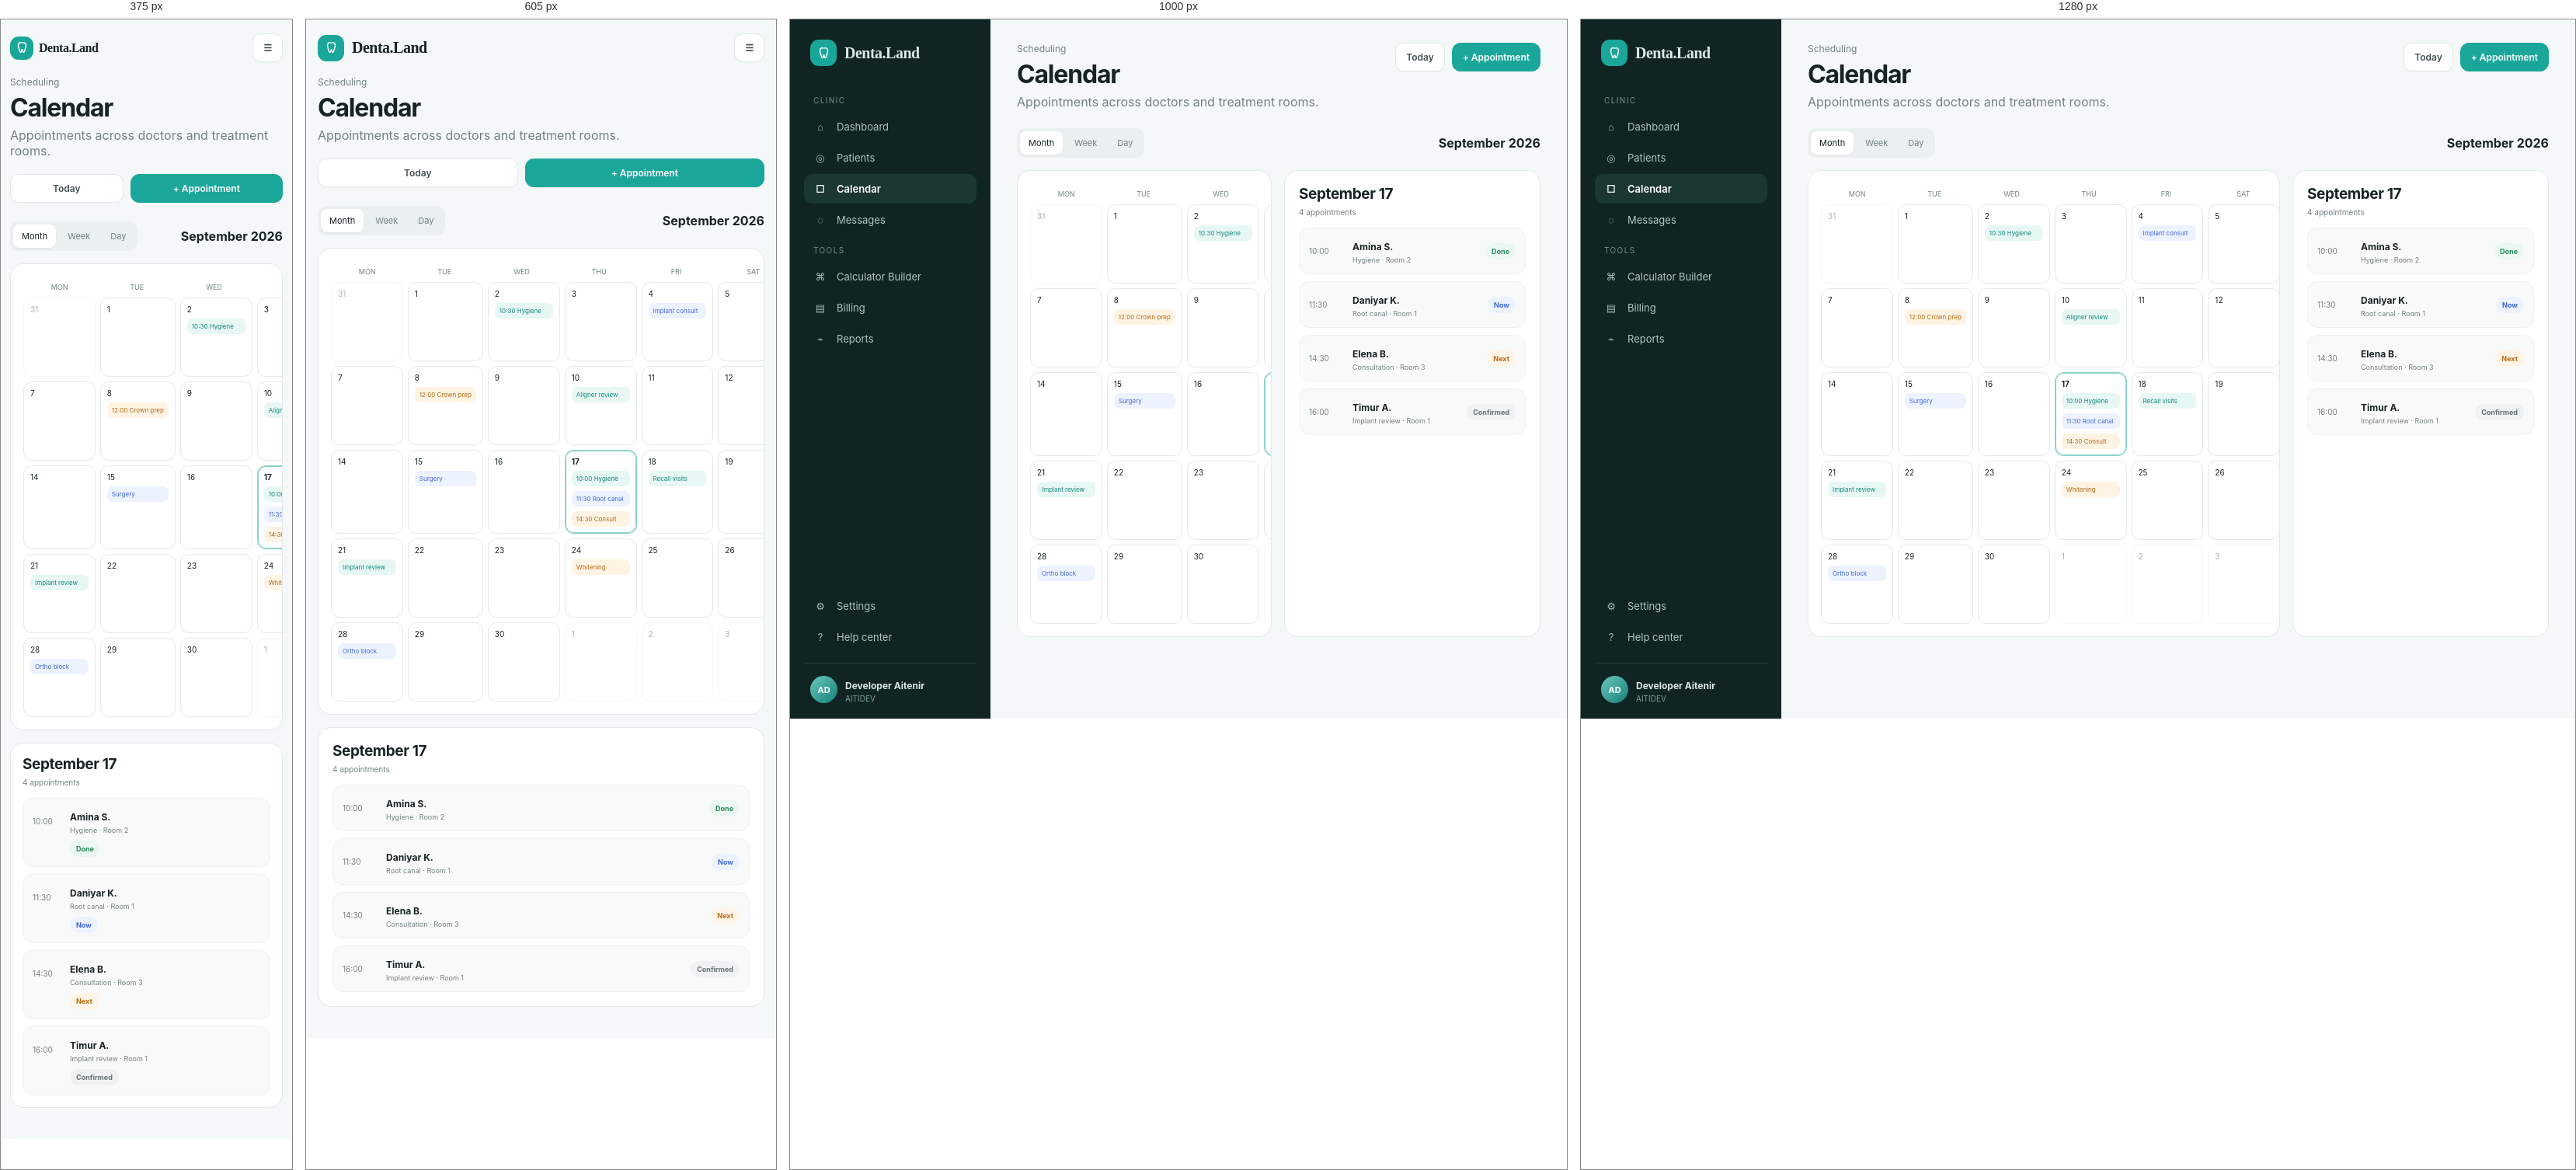
Rendered at 375 px, 605 px, 1000 px and 1280 px, left to right.

<!-- file: calendar.html -->
<!doctype html><html><head><meta charset="utf-8">
<meta http-equiv="Content-Security-Policy" content="default-src 'none'; base-uri 'none'; object-src 'none'; script-src 'self'; script-src-attr 'none'; style-src 'self' 'unsafe-inline' https://fonts.googleapis.com; font-src 'self' https://fonts.gstatic.com; connect-src 'none'; frame-src 'none'; form-action 'none'; img-src 'self' data: blob:;">
<meta name="referrer" content="no-referrer">
<meta name="viewport" content="width=device-width,initial-scale=1"><title>Calendar — Denta.Land</title><link rel="stylesheet" href="styles.css?v=20260924-10"></head>
<body><div class="shell">
<aside class="sidebar">
  <a href="dashboard.html" class="brand"><span class="brand-mark"><svg viewBox="0 0 24 24" fill="none" stroke="currentColor" stroke-width="1.8"><path d="M8.2 3.5c1.5-.7 2.7.4 3.8.4s2.3-1.1 3.8-.4c2.8 1.3 3.1 5.7 1.7 8.6-1 2.1-1.3 7.4-3.2 7.4-1.5 0-1.4-4.7-2.3-4.7s-.8 4.7-2.3 4.7c-1.9 0-2.2-5.3-3.2-7.4-1.4-2.9-1.1-7.3 1.7-8.6z"/></svg></span>Denta.Land</a>
  <div>
    <div class="nav-label">Clinic</div>
    <a class="nav-item " href="dashboard.html"><span class="nav-ico">⌂</span> Dashboard</a>
    <a class="nav-item " href="patients.html"><span class="nav-ico">◎</span> Patients</a>
    <a class="nav-item active" href="calendar.html"><span class="nav-ico">□</span> Calendar</a>
    <a class="nav-item " href="messages.html"><span class="nav-ico">◌</span> Messages</a>
    <div class="nav-label">Tools</div>
    <a class="nav-item " href="calculator.html"><span class="nav-ico">⌘</span> Calculator Builder</a>
    <a class="nav-item" href="#"><span class="nav-ico">▤</span> Billing</a>
    <a class="nav-item" href="#"><span class="nav-ico">⌁</span> Reports</a>
  </div>
  <div class="sidebar-bottom">
    <a class="nav-item" href="#"><span class="nav-ico">⚙</span> Settings</a>
    <a class="nav-item" href="#"><span class="nav-ico">?</span> Help center</a>
    <div class="profile-mini"><div class="avatar">AD</div><div><b>Developer Aitenir</b><span>AITIDEV</span></div></div>
  </div>
</aside>
<main class="main"><div class="mobile-head"><a class="brand" href="dashboard.html"><span class="brand-mark"><svg viewBox="0 0 24 24" fill="none" stroke="currentColor" stroke-width="1.8"><path d="M8.2 3.5c1.5-.7 2.7.4 3.8.4s2.3-1.1 3.8-.4c2.8 1.3 3.1 5.7 1.7 8.6-1 2.1-1.3 7.4-3.2 7.4-1.5 0-1.4-4.7-2.3-4.7s-.8 4.7-2.3 4.7c-1.9 0-2.2-5.3-3.2-7.4-1.4-2.9-1.1-7.3 1.7-8.6z"/></svg></span>Denta.Land</a><button class="btn">☰</button></div>
<div class="topbar"><div><div class="eyebrow">Scheduling</div><h1>Calendar</h1><div class="muted">Appointments across doctors and treatment rooms.</div></div><div class="actions"><button class="btn">Today</button><button class="btn primary" data-open-modal="apptModal">+ Appointment</button></div></div>
<div class="toolbar"><div class="tabs"><button class="tab active">Month</button><button class="tab">Week</button><button class="tab">Day</button></div><b>September 2026</b></div>
<section class="calendar-layout">
<div class="calendar"><div class="cal-head"><div>MON</div><div>TUE</div><div>WED</div><div>THU</div><div>FRI</div><div>SAT</div><div>SUN</div></div><div class="cal-grid">
<div class="day muted-day">31</div><div class="day">1</div><div class="day">2<div class="event">10:30 Hygiene</div></div><div class="day">3</div><div class="day">4<div class="event blue">Implant consult</div></div><div class="day">5</div><div class="day">6</div>
<div class="day">7</div><div class="day">8<div class="event orange">12:00 Crown prep</div></div><div class="day">9</div><div class="day">10<div class="event">Aligner review</div></div><div class="day">11</div><div class="day">12</div><div class="day">13</div>
<div class="day">14</div><div class="day">15<div class="event blue">Surgery</div></div><div class="day">16</div><div class="day today"><b>17</b><div class="event">10:00 Hygiene</div><div class="event blue">11:30 Root canal</div><div class="event orange">14:30 Consult</div></div><div class="day">18<div class="event">Recall visits</div></div><div class="day">19</div><div class="day">20</div>
<div class="day">21<div class="event">Implant review</div></div><div class="day">22</div><div class="day">23</div><div class="day">24<div class="event orange">Whitening</div></div><div class="day">25</div><div class="day">26</div><div class="day">27</div>
<div class="day">28<div class="event blue">Ortho block</div></div><div class="day">29</div><div class="day">30</div><div class="day muted-day">1</div><div class="day muted-day">2</div><div class="day muted-day">3</div><div class="day muted-day">4</div>
</div></div>
<div class="card"><div class="card-head"><div><h2>September 17</h2><div class="muted" style="font-size:10px">4 appointments</div></div></div><div class="schedule">
<div class="appt"><time>10:00</time><div><b>Amina S.</b><small>Hygiene · Room 2</small></div><span class="badge green">Done</span></div>
<div class="appt"><time>11:30</time><div><b>Daniyar K.</b><small>Root canal · Room 1</small></div><span class="badge blue">Now</span></div>
<div class="appt"><time>14:30</time><div><b>Elena B.</b><small>Consultation · Room 3</small></div><span class="badge orange">Next</span></div>
<div class="appt"><time>16:00</time><div><b>Timur A.</b><small>Implant review · Room 1</small></div><span class="badge gray">Confirmed</span></div>
</div></div>
</section>
<div class="modal-backdrop" id="apptModal"><div class="modal"><button class="close" data-close-modal>×</button><h2>Schedule appointment</h2><div class="field"><label>PATIENT</label><input placeholder="Search patient"></div><div class="field"><label>DOCTOR</label><select><option>Dr. Daniel</option><option>Dr. Mira</option><option>Dr. Alex</option></select></div><div class="field"><label>DATE & TIME</label><input type="datetime-local"></div><button class="btn primary" style="width:100%" data-close-modal>Save appointment</button></div></div>
</main></div><script src="app.js?v=20260924-10"></script></body></html>


/* @media block from styles.css */
@media(max-width:1180px){.grid-4{grid-template-columns:repeat(2,1fr)}.patient-grid{grid-template-columns:repeat(2,1fr)}.builder-layout{grid-template-columns:240px 1fr}.settings{grid-column:1/-1}.profile-layout{grid-template-columns:280px 1fr}}

/* @media block from styles.css */
@media(max-width:820px){
  .sidebar{display:flex;width:min(290px,calc(100vw - 48px));height:100dvh;max-height:100dvh;overflow-y:auto;transform:translateX(-100%);visibility:hidden;pointer-events:none;transition:transform .25s ease,visibility .25s ease}
  body.mobile-nav-open .sidebar{transform:none;visibility:visible;pointer-events:auto;z-index:102}
  body.mobile-nav-open{overflow:hidden}
  .mobile-nav-backdrop{display:block;position:fixed;inset:0;z-index:101;border:0;background:rgba(0,0,0,.45);opacity:0;visibility:hidden;pointer-events:none;transition:opacity .25s ease,visibility .25s ease}
  body.mobile-nav-open .mobile-nav-backdrop{opacity:1;visibility:visible;pointer-events:auto}
  .mobile-nav-close{display:block;align-self:flex-end;width:38px;height:38px;margin:-8px 0 12px;border:1px solid #34504c;border-radius:10px;background:#1b3734;color:white;font-size:25px;line-height:1}
  .main{margin-left:0;width:100%;min-width:0;padding:18px 15px 40px}
  .mobile-head{display:flex;justify-content:space-between;align-items:center;gap:8px;margin-bottom:18px}.mobile-head .brand{min-width:0;padding:0;color:var(--text)}
  .mobile-head .portfolio-back-link{min-height:34px;margin:0 0 0 auto;padding-inline:11px;flex:0 0 auto;border-color:#b8ded9;background:var(--brand-soft);color:var(--brand-dark);font-size:10px}
  .topbar{align-items:flex-start;flex-wrap:wrap}.topbar>div:first-child{min-width:0}.topbar .actions{display:flex;width:100%;flex-wrap:wrap}.topbar .actions .btn{flex:1 1 auto}
  .content-grid,.calendar-layout,.profile-layout,.chat-layout,.builder-layout{grid-template-columns:minmax(0,1fr)}
  .content-grid>*,.calendar-layout>*,.profile-layout>*,.chat-layout>*,.builder-layout>*,.card{min-width:0}
  .grid-4,.patient-grid{grid-template-columns:1fr}
  .card{overflow-x:auto}.table{min-width:560px}
  .chat-list{border-right:none;border-bottom:1px solid var(--line)}.chat-main,.chat-input input{min-width:0}
  .auth-page{grid-template-columns:1fr}.auth-side{display:none}.auth-form-wrap{padding:28px 20px}
  .teeth-grid{grid-template-columns:repeat(4,minmax(0,1fr))}
  .tabs{max-width:100%;overflow-x:auto}.tab{flex:0 0 auto;white-space:nowrap}.search{width:100%;min-width:0}
  .modal-backdrop{overflow-y:auto}.modal{max-height:calc(100vh - 36px);max-height:calc(100dvh - 36px);overflow-y:auto}
}

/* @media block from styles.css */
@media(max-width:390px){
  .main{padding-inline:12px}
  .mobile-head .brand{gap:7px;font-size:16px}
  .mobile-head .brand-mark{width:30px;height:30px}
  .mobile-head .portfolio-back-link{padding-inline:9px;font-size:9px}
  .card,.stat,.patient-card{padding:15px}
  .appt{grid-template-columns:40px minmax(0,1fr);gap:8px}
  .appt>:last-child{grid-column:2;justify-self:start}
  .patient-info,.patient-top{min-width:0;flex-wrap:wrap}
}